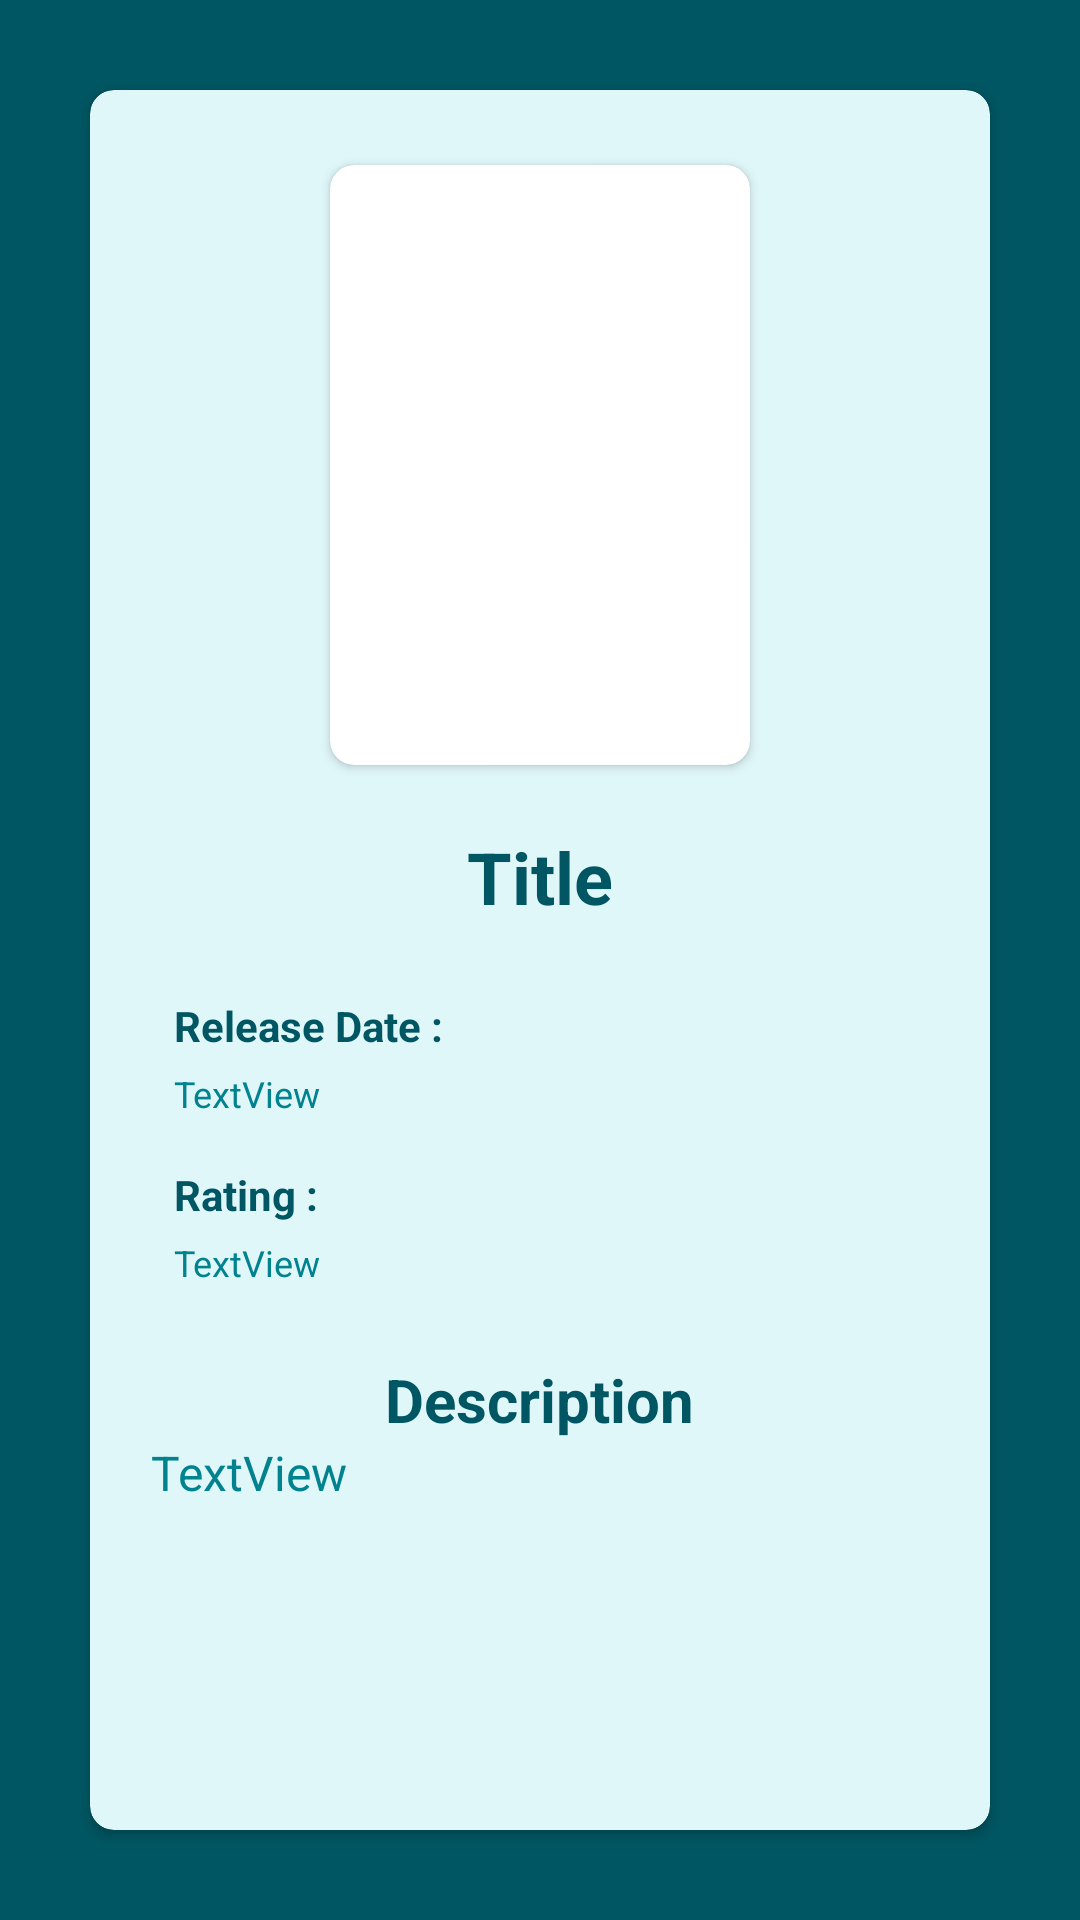

This screen was rendered from an Android layout file. Write that file and the resources it references.
<!-- AndroidManifest.xml: application theme Theme.KyoMovie -->
<!-- res/layout/activity_detail_film.xml -->
<?xml version="1.0" encoding="utf-8"?>
<FrameLayout xmlns:android="http://schemas.android.com/apk/res/android"
    xmlns:app="http://schemas.android.com/apk/res-auto"
    xmlns:tools="http://schemas.android.com/tools"
    android:layout_width="match_parent"
    android:layout_height="match_parent"
    tools:context="com.kiyo.KyoMovie.DetailFilmActivity"
    android:background="@color/mprimdark"
    android:orientation="vertical">

    <androidx.cardview.widget.CardView
        android:layout_width="match_parent"
        android:layout_height="match_parent"
        app:cardCornerRadius="8dp"
        android:layout_margin="30dp"
        android:elevation="20dp"
        android:layout_gravity="center"
        app:cardBackgroundColor="@color/LightCyan">



            <LinearLayout
                android:layout_width="match_parent"
                android:layout_height="wrap_content"
                android:orientation="vertical"
                android:layout_marginHorizontal="20dp"
                android:layout_marginTop="20dp">

                <androidx.cardview.widget.CardView
                    android:layout_width="wrap_content"
                    android:layout_height="wrap_content"
                    app:cardCornerRadius="8dp"
                    android:layout_margin="5dp"
                    android:elevation="10dp"
                    android:layout_gravity="center">

                    <ImageView
                        android:id="@+id/imgDetail"
                        android:layout_width="140dp"
                        android:layout_height="200dp"
                        android:scaleType="fitXY"
                        app:layout_constraintEnd_toEndOf="parent"
                        app:layout_constraintStart_toStartOf="parent"
                        app:layout_constraintTop_toTopOf="parent"
                        tools:srcCompat="@mipmap/ic_launcher_round"/>

                </androidx.cardview.widget.CardView>


                <TextView
                    android:id="@+id/tvTitleDetail"
                    android:textAlignment="center"
                    android:layout_width="match_parent"
                    android:layout_height="wrap_content"
                    android:layout_marginTop="16dp"
                    android:text="@string/title"
                    android:textSize="24sp"
                    android:textStyle="bold"
                    android:textColor="@color/mprimdark"
                    app:layout_constraintEnd_toEndOf="parent"
                    app:layout_constraintStart_toStartOf="parent"
                    app:layout_constraintTop_toBottomOf="@+id/imgDetail" />

                <TextView
                    android:id="@+id/tvDateRelease"
                    android:layout_width="wrap_content"
                    android:layout_height="wrap_content"
                    android:layout_marginStart="8dp"
                    android:layout_marginTop="24dp"
                    android:text="Release Date :"
                    android:textColor="@color/mprimdark"
                    android:textSize="14sp"
                    android:textStyle="bold"
                    app:layout_constraintStart_toStartOf="parent"
                    app:layout_constraintTop_toBottomOf="@+id/tvJudulDetail" />

                <TextView
                    android:id="@+id/tvDateReleaseDetail"
                    android:layout_width="wrap_content"
                    android:layout_height="wrap_content"
                    android:layout_marginStart="8dp"
                    android:layout_marginTop="5dp"
                    android:text="TextView"
                    android:textSize="12sp"
                    android:textColor="@color/mprim"
                    app:layout_constraintStart_toStartOf="parent"
                    app:layout_constraintTop_toBottomOf="@+id/tvTglRilis" />

                <TextView
                    android:id="@+id/tvRating"
                    android:layout_width="wrap_content"
                    android:layout_height="wrap_content"
                    android:layout_marginStart="8dp"
                    android:layout_marginTop="16dp"
                    android:text="Rating :"
                    android:textColor="@color/mprimdark"
                    android:textSize="14sp"
                    android:textStyle="bold"
                    app:layout_constraintStart_toStartOf="parent"
                    app:layout_constraintTop_toBottomOf="@+id/tvTglRilisDetail" />

                <TextView
                    android:id="@+id/tvRatingDetail"
                    android:layout_width="wrap_content"
                    android:layout_height="wrap_content"
                    android:layout_marginStart="8dp"
                    android:layout_marginTop="5dp"
                    android:text="TextView"
                    android:textSize="12sp"
                    android:textColor="@color/mprim"
                    app:layout_constraintStart_toStartOf="parent"
                    app:layout_constraintTop_toBottomOf="@+id/tvRating" />

                <TextView
                    android:id="@+id/tvDesc"
                    android:layout_gravity="center"
                    android:layout_width="wrap_content"
                    android:layout_height="wrap_content"
                    android:layout_marginTop="24dp"
                    android:text="@string/desc"
                    android:textSize="20sp"
                    android:textStyle="bold"
                    android:textColor="@color/mprimdark"
                    app:layout_constraintEnd_toEndOf="parent"
                    app:layout_constraintStart_toStartOf="parent"
                    app:layout_constraintTop_toBottomOf="@+id/tvRatingDetail" />


                <TextView
                    android:scrollbars = "vertical"
                    android:id="@+id/tvStoryDesc"
                    android:layout_width="wrap_content"
                    android:layout_height="wrap_content"
                    android:text="TextView"
                    android:textAlignment="center"
                    android:textColor="@color/mprim"
                    android:textSize="16sp"
                    app:layout_constraintEnd_toEndOf="parent"
                    app:layout_constraintStart_toStartOf="parent"
                    app:layout_constraintTop_toBottomOf="@+id/tvStoryline" />


            </LinearLayout>

    </androidx.cardview.widget.CardView>



</FrameLayout>
<!-- resources referenced by this layout -->
<resources>
  <color name="LightCyan">#e0f7fa</color>
  <color name="mprim">#00838f</color>
  <color name="mprimdark">#005662</color>
  <!-- mipmap ic_launcher_round: png bitmap (mipmap-hdpi, 4838 bytes) -->
  <string name="desc">Description</string>
  <string name="title">Title</string>
  <style name="Theme.KyoMovie" parent="Theme.MaterialComponents.DayNight.NoActionBar">
          
          <item name="colorPrimary">@color/LightCyan</item>
          <item name="colorPrimaryDark">@color/colorPrimaryDark</item>
          <item name="colorAccent">@color/colorAccent</item>
      </style>
  <color name="colorPrimaryDark">#DADCE0</color>
  <color name="colorAccent">#E0E0E0</color>
</resources>
